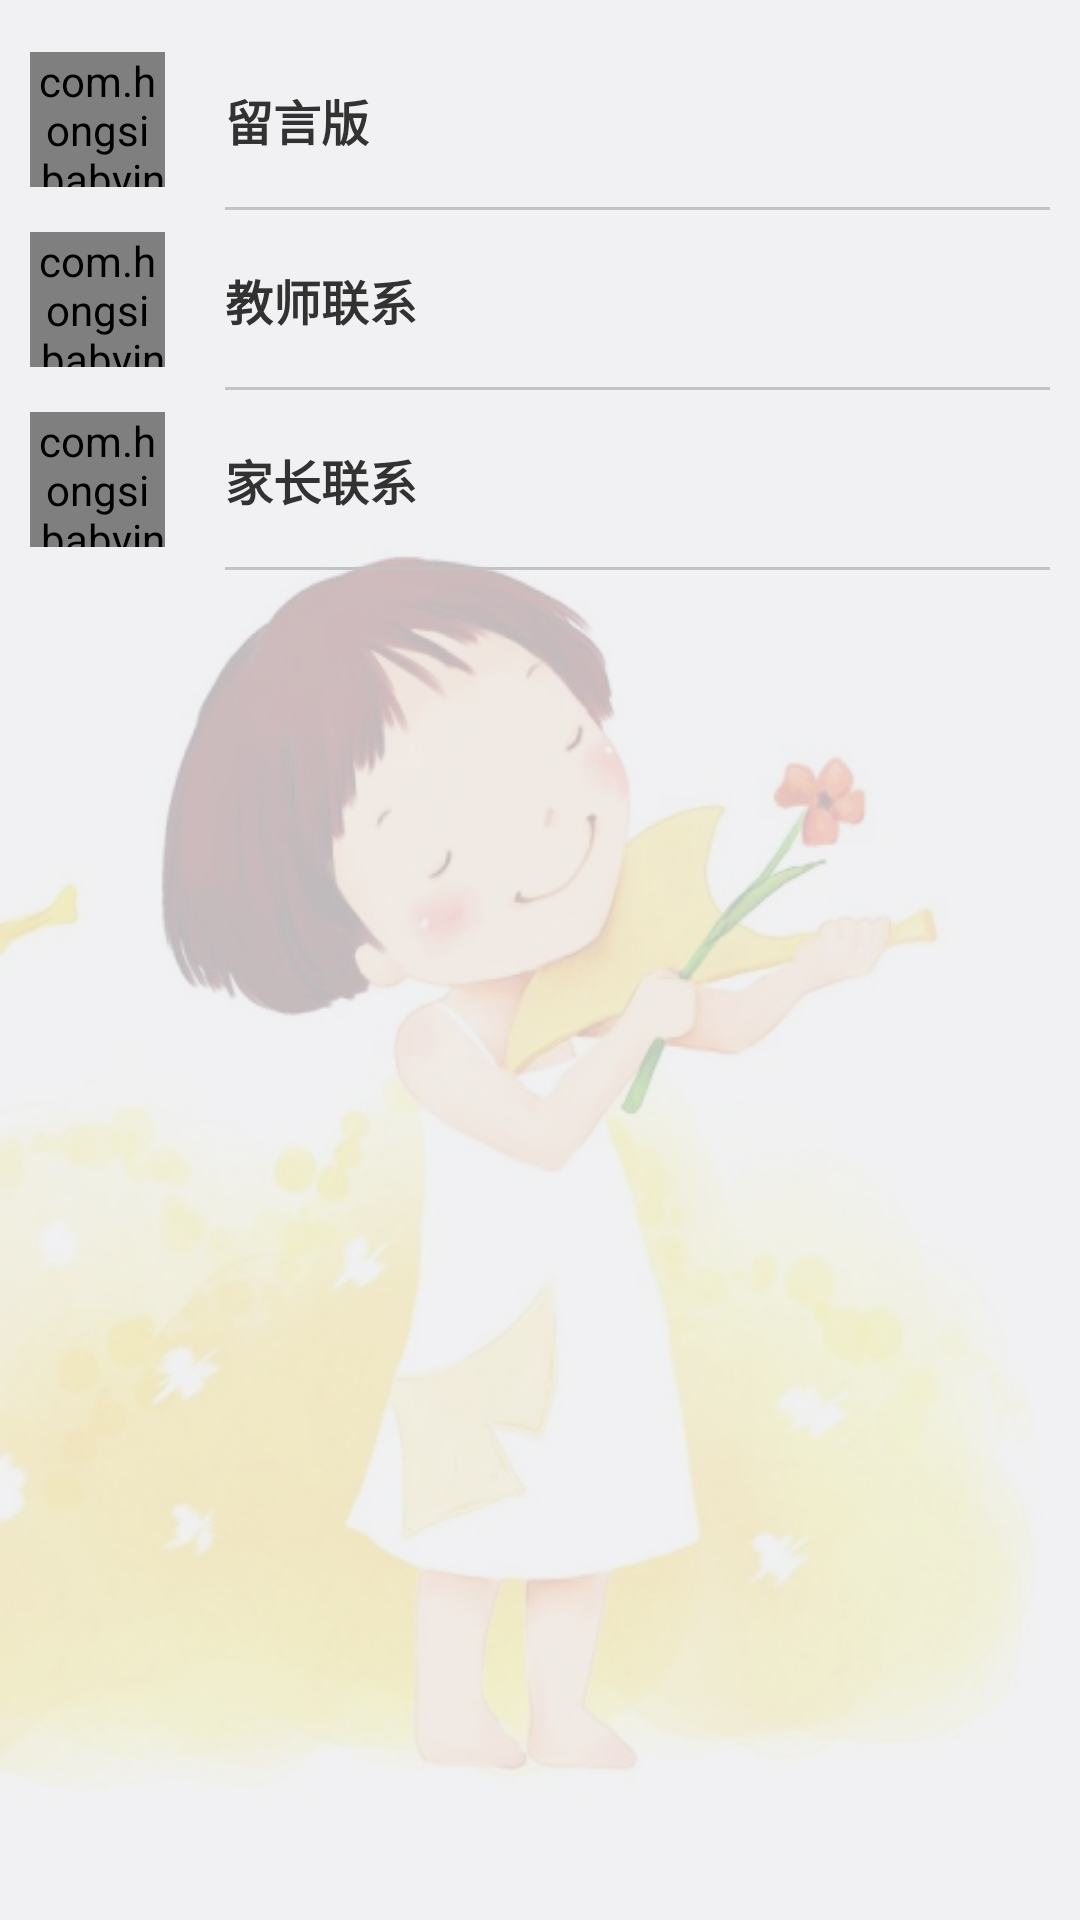

The Android layout XML behind this screen, and the referenced resources:
<!-- AndroidManifest.xml: application theme AppTheme -->
<!-- res/layout/talk_page_layout.xml -->
<?xml version="1.0" encoding="utf-8"?>
<LinearLayout xmlns:android="http://schemas.android.com/apk/res/android"
    android:orientation="vertical" android:layout_width="match_parent"
    android:layout_height="match_parent"
    android:background="@color/light_gray_200">

    

    <ScrollView
        android:layout_width="match_parent"
        android:layout_height="0dp"
        android:layout_weight="1"
        android:layout_marginTop="5dp"
        android:scrollbars="none">

        <LinearLayout
            android:orientation="vertical"
            android:layout_width="match_parent"
            android:layout_height="match_parent"
            android:layout_marginTop="5dp">
            <LinearLayout
                android:id="@+id/message_bord"
                android:layout_width="match_parent"
                android:layout_height="60dp"
                android:orientation="horizontal"
                android:paddingLeft="10dp"
                android:paddingRight="10dp"
                >
                <com.hongsi.babyinpalm.Utils.Component.SquareLayout
                    android:layout_width="45dp"
                    android:layout_height="45dp"
                    android:background="@drawable/circle_button_deep_blue"
                    android:layout_gravity="center_vertical">
                    <ImageView
                        android:layout_width="match_parent"
                        android:layout_height="match_parent"
                        android:layout_gravity="center"
                        android:src="@mipmap/msg"
                        android:scaleType="centerInside"/>
                </com.hongsi.babyinpalm.Utils.Component.SquareLayout>

                <RelativeLayout
                    android:layout_width="match_parent"
                    android:layout_height="match_parent"
                    android:layout_marginLeft="20dp"
                    >
                    <TextView
                        android:layout_centerVertical="true"
                        android:layout_width="wrap_content"
                        android:layout_height="wrap_content"
                        android:text="@string/message_board"
                        android:layout_gravity="center"
                        android:textSize="16sp"
                        android:textStyle="bold"
                        />
                    <View
                        android:layout_alignParentBottom="true"
                        android:layout_width="match_parent"
                        android:layout_height="1dp"
                        android:background="@color/deep_gray" />
                </RelativeLayout>

            </LinearLayout>

            <LinearLayout
                android:id="@+id/tea_connect"
                android:layout_width="match_parent"
                android:layout_height="60dp"
                android:orientation="horizontal"
                android:paddingLeft="10dp"
                android:paddingRight="10dp"
                >
                <com.hongsi.babyinpalm.Utils.Component.SquareLayout
                    android:layout_width="45dp"
                    android:layout_height="45dp"
                    android:background="@drawable/circle_button_deep_green"
                    android:layout_gravity="center_vertical">
                    <ImageView
                        android:layout_width="match_parent"
                        android:layout_height="match_parent"
                        android:layout_gravity="center"
                        android:src="@mipmap/tea_connect"
                        android:scaleType="centerInside"/>
                </com.hongsi.babyinpalm.Utils.Component.SquareLayout>

                <RelativeLayout
                    android:layout_width="match_parent"
                    android:layout_height="match_parent"
                    android:layout_marginLeft="20dp"
                    >
                    <TextView
                        android:layout_centerVertical="true"
                        android:layout_width="wrap_content"
                        android:layout_height="wrap_content"
                        android:text="@string/tea_connect"
                        android:layout_gravity="center"
                        android:textSize="16sp"
                        android:textStyle="bold"
                        />
                    <View
                        android:layout_alignParentBottom="true"
                        android:layout_width="match_parent"
                        android:layout_height="1dp"
                        android:background="@color/deep_gray" />
                </RelativeLayout>

            </LinearLayout>

            <LinearLayout
                android:id="@+id/par_connect"
                android:layout_width="match_parent"
                android:layout_height="60dp"
                android:orientation="horizontal"
                android:paddingLeft="10dp"
                android:paddingRight="10dp"
                >
                <com.hongsi.babyinpalm.Utils.Component.SquareLayout
                    android:layout_width="45dp"
                    android:layout_height="45dp"
                    android:background="@drawable/circle_button_yellow"
                    android:layout_gravity="center_vertical">
                    <ImageView
                        android:layout_width="match_parent"
                        android:layout_height="match_parent"
                        android:layout_gravity="center"
                        android:src="@mipmap/par_connect"
                        android:scaleType="centerInside"/>
                </com.hongsi.babyinpalm.Utils.Component.SquareLayout>

                <RelativeLayout
                    android:layout_width="match_parent"
                    android:layout_height="match_parent"
                    android:layout_marginLeft="20dp"
                    >
                    <TextView
                        android:layout_centerVertical="true"
                        android:layout_width="wrap_content"
                        android:layout_height="wrap_content"
                        android:text="@string/par_connect"
                        android:layout_gravity="center"
                        android:textSize="16sp"
                        android:textStyle="bold"
                        />
                    <View
                        android:layout_alignParentBottom="true"
                        android:layout_width="match_parent"
                        android:layout_height="1dp"
                        android:background="@color/deep_gray" />
                </RelativeLayout>

            </LinearLayout>
        </LinearLayout>
    </ScrollView>

</LinearLayout>
<!-- resources referenced by this layout -->
<resources>
  <color name="deep_gray">#ffc2c3c5</color>
  <color name="light_blue">#46c3ed</color>
  <color name="light_gray_200">#c8eeeef0</color>
  <!-- drawable circle_button_deep_blue (drawable) -->
  <?xml version="1.0" encoding="utf-8"?>
  <shape xmlns:android="http://schemas.android.com/apk/res/android"
      android:shape="oval">
      <solid
          android:color="#6d97ed" />
  </shape>
  <!-- drawable circle_button_deep_green (drawable) -->
  <?xml version="1.0" encoding="utf-8"?>
  <shape xmlns:android="http://schemas.android.com/apk/res/android"
      android:shape="oval">
      <solid
          android:color="#64b141" />
  </shape>
  <!-- drawable circle_button_yellow (drawable) -->
  <?xml version="1.0" encoding="utf-8"?>
  <shape xmlns:android="http://schemas.android.com/apk/res/android"
      android:shape="oval">
      <solid
          android:color="#ffc847" />
  
  </shape>
  <!-- drawable write_border_image (drawable) -->
  <?xml version="1.0" encoding="utf-8"?>
  <shape xmlns:android="http://schemas.android.com/apk/res/android">
  
      <stroke
          android:color="@color/white"
          android:width="2dp"/>
  
      <corners
          android:radius="10dp" />
  
  </shape>
  <!-- mipmap msg: png bitmap (mipmap-hdpi, 4714 bytes) -->
  <!-- mipmap par_connect: png bitmap (mipmap-hdpi, 5655 bytes) -->
  <!-- mipmap tea_connect: png bitmap (mipmap-hdpi, 5128 bytes) -->
  <string name="message_board">留言版</string>
  <string name="par_connect">家长联系</string>
  <string name="tea_connect">教师联系</string>
  <style name="AppTheme" parent="@android:style/Theme.Holo.Light">
          <item name="android:windowIsTranslucent">true</item>
          <item name="android:windowContentOverlay">@null</item>
          <item name="android:windowBackground">@mipmap/back_main</item>
          <item name="android:windowNoTitle">true</item>
          <item name="android:listDivider">@drawable/divider</item>
      </style>
  <color name="white">#ffffffff</color>
  <!-- drawable divider (drawable) -->
  <?xml version="1.0" encoding="utf-8"?>
  <shape xmlns:android="http://schemas.android.com/apk/res/android"
      android:shape="rectangle">
      <size android:height="1px"/>
      <solid android:color="@color/deep_gray" />
      <stroke android:color="@android:color/transparent" />
  </shape>
</resources>
